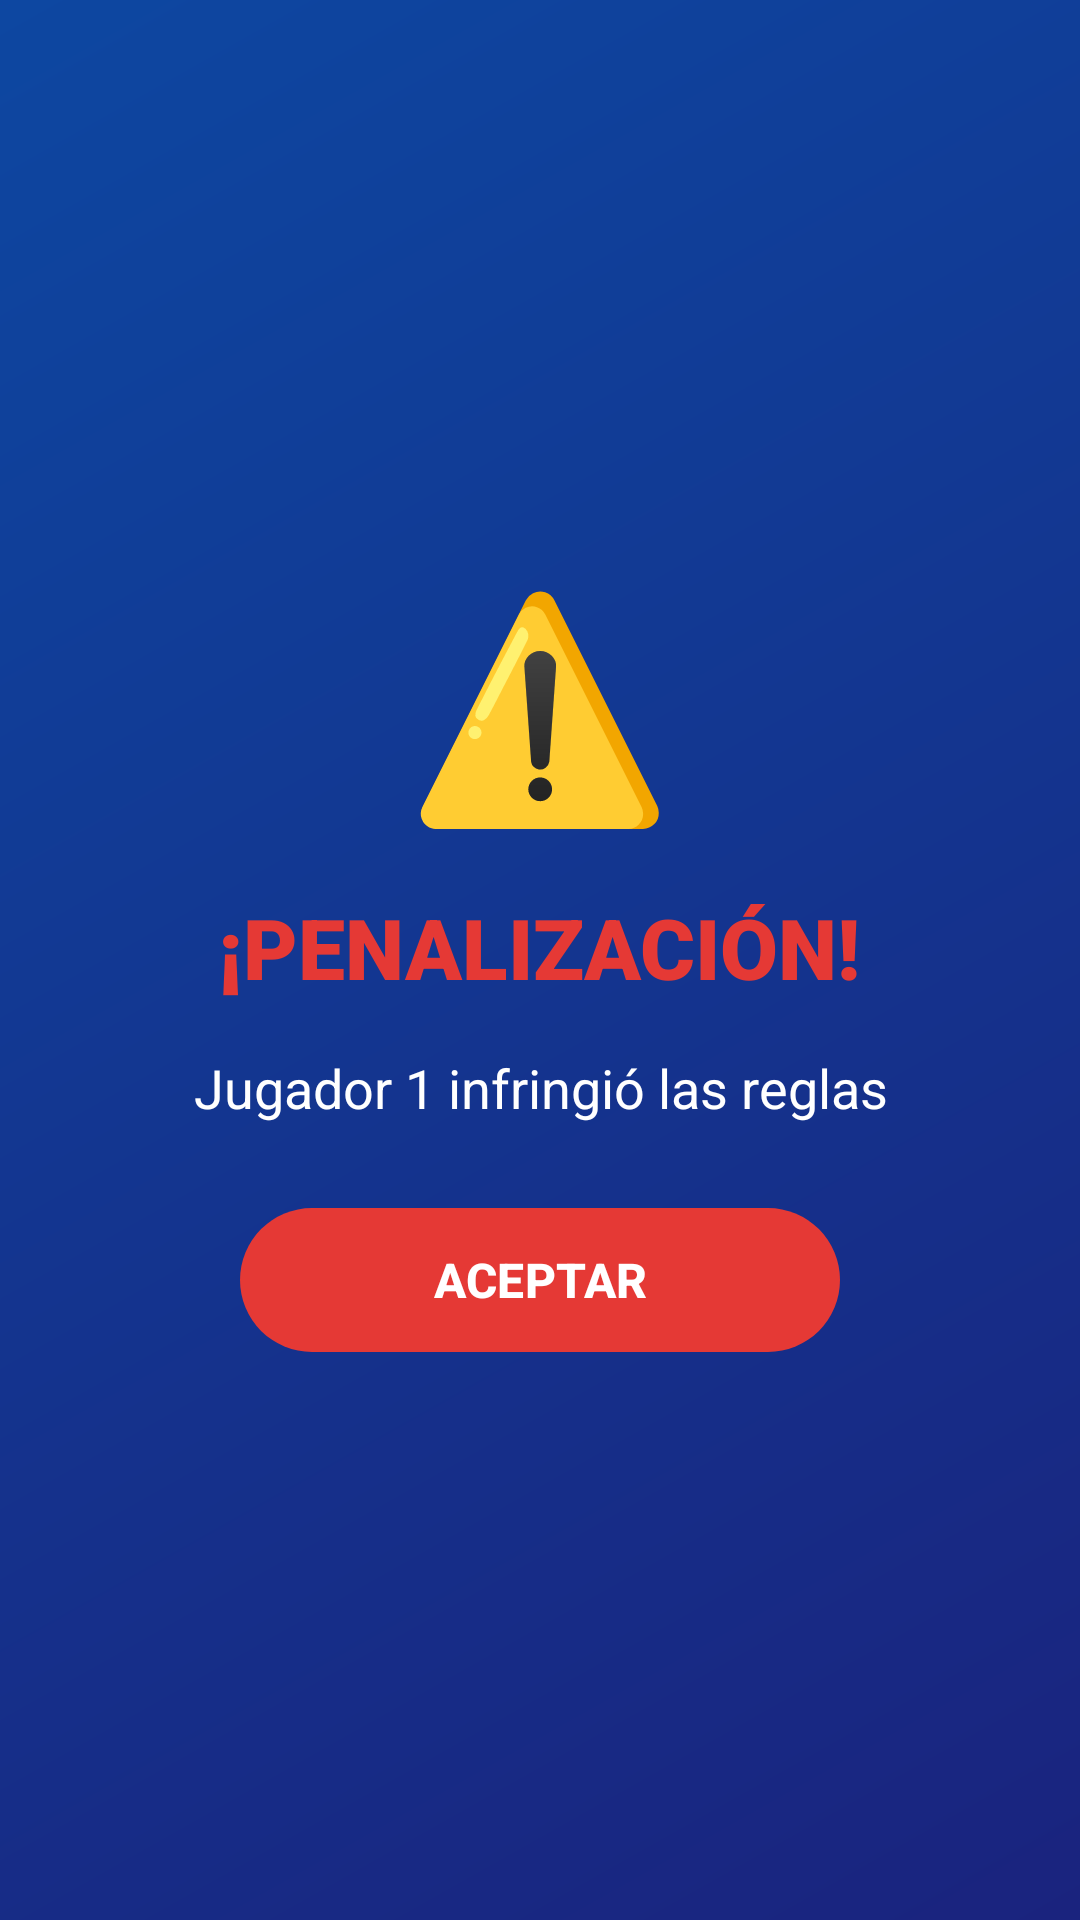

Android layout source for this screen:
<!-- AndroidManifest.xml: application theme Theme.ExamenHockey -->
<!-- res/layout/dialog_penalizacion.xml -->
<?xml version="1.0" encoding="utf-8"?>
<LinearLayout xmlns:android="http://schemas.android.com/apk/res/android"
    xmlns:app="http://schemas.android.com/apk/res-auto"
    android:layout_width="match_parent"
    android:layout_height="wrap_content"
    android:orientation="vertical"
    android:padding="24dp"
    android:background="@drawable/fondo_gradiente"
    android:gravity="center">

    <TextView
        android:layout_width="wrap_content"
        android:layout_height="wrap_content"
        android:text="⚠️"
        android:textSize="72sp"
        android:layout_marginBottom="16dp" />

    <TextView
        android:layout_width="wrap_content"
        android:layout_height="wrap_content"
        android:text="¡PENALIZACIÓN!"
        android:textSize="28sp"
        android:textStyle="bold"
        android:textColor="@color/rojoJugador1"
        android:fontFamily="sans-serif-black"
        android:layout_marginBottom="16dp" />

    <TextView
        android:id="@+id/txtMensajePenalizacion"
        android:layout_width="wrap_content"
        android:layout_height="wrap_content"
        android:text="Jugador 1 infringió las reglas"
        android:textSize="18sp"
        android:textColor="@color/textoBlanco"
        android:gravity="center"
        android:layout_marginBottom="24dp"
        android:lineSpacingExtra="4dp" />

    <com.google.android.material.button.MaterialButton
        android:id="@+id/btnAceptarPenalizacion"
        android:layout_width="200dp"
        android:layout_height="56dp"
        android:text="ACEPTAR"
        android:textSize="16sp"
        android:textStyle="bold"
        app:cornerRadius="28dp"
        app:backgroundTint="@color/rojoJugador1"
        android:elevation="8dp" />

</LinearLayout>
<!-- resources referenced by this layout -->
<resources>
  <color name="rojoJugador1">#E53935</color>
  <color name="textoBlanco">#FFFFFF</color>
  <!-- drawable fondo_gradiente (drawable) -->
  <?xml version="1.0" encoding="utf-8"?>
  <shape xmlns:android="http://schemas.android.com/apk/res/android">
      <gradient
          android:angle="135"
          android:startColor="@color/fondoDegradado1"
          android:endColor="@color/fondoDegradado2"
          android:type="linear" />
  </shape>
  <style name="Theme.ExamenHockey" parent="Base.Theme.ExamenHockey" />
  <color name="fondoDegradado1">#1A237E</color>
  <color name="fondoDegradado2">#0D47A1</color>
  <style name="Base.Theme.ExamenHockey" parent="Theme.Material3.DayNight.NoActionBar">
          
          <item name="colorPrimary">@color/azulPrimario</item>
          <item name="colorPrimaryVariant">@color/azulOscuro</item>
          <item name="colorOnPrimary">@color/white</item>
      </style>
  <color name="azulPrimario">#1E88E5</color>
  <color name="azulOscuro">#0D47A1</color>
  <color name="white">#FFFFFFFF</color>
</resources>
